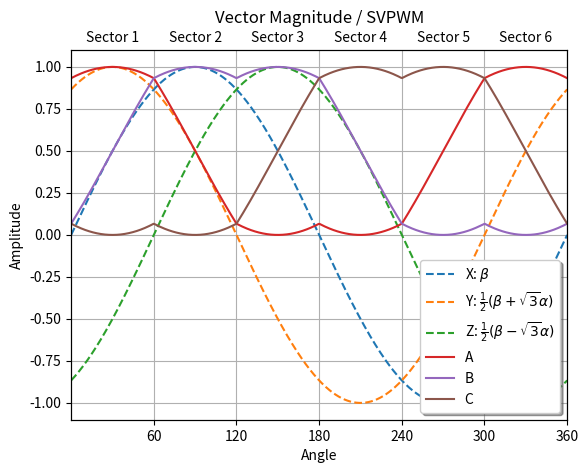

The matplotlib source for this figure:
import matplotlib.pyplot as plt
import numpy as np

theta = np.linspace(0, np.deg2rad(360), 500)
angles = [np.deg2rad(60), np.deg2rad(120), np.deg2rad(180), np.deg2rad(240), np.deg2rad(300), np.deg2rad(360)]
anglelabels = ['60', '120', '180', '240', '300', '360']

X = np.sin(theta)
Y = (np.sin(theta) + np.sqrt(3)*np.cos(theta))/2
Z = (np.sin(theta) - np.sqrt(3)*np.cos(theta))/2

#A = -Z + 0
#A[theta>np.deg2rad(60)] = z0
#A[theta>np.deg2rad(120)] = Y[theta>np.deg2rad(120)]
#A[theta>np.deg2rad(180)] = -Z[theta>np.deg2rad(180)]
#A[theta>np.deg2rad(240)] = z0
#A[theta>np.deg2rad(300)] = Y[theta>np.deg2rad(300)]

#B = theta + 0
#B[theta>0] = 0
#B[theta>np.deg2rad(60)] = Z[theta>np.deg2rad(60)]
#B[theta>np.deg2rad(120)] = X[theta>np.deg2rad(120)]
#B[theta>np.deg2rad(180)] = z0
#B[theta>np.deg2rad(240)] = Z[theta>np.deg2rad(240)]
#B[theta>np.deg2rad(300)] = Y[theta>np.deg2rad(300)]

#C = -X + 0
#C[theta>np.deg2rad(60)] = -Y[theta>np.deg2rad(60)]
#C[theta>np.deg2rad(120)] = z0
#C[theta>np.deg2rad(180)] = -X[theta>np.deg2rad(180)]
#C[theta>np.deg2rad(240)] = -Y[theta>np.deg2rad(240)]
#C[theta>np.deg2rad(300)] = z0

z0 = (1 + Z + X)/2
As1 = z0 - Z
Bs1 = z0 
Cs1 = z0 - X

As1[theta>np.deg2rad(60)] = 0
Bs1[theta>np.deg2rad(60)] = 0
Cs1[theta>np.deg2rad(60)] = 0

#As1 = np.ma.masked_where(theta>np.deg2rad(60), As1)
#Bs1 = np.ma.masked_where(theta>np.deg2rad(60), Bs1)
#Cs1 = np.ma.masked_where(theta>np.deg2rad(60), Cs1)

z0 = (1 - Z + Y)/2
As2 = z0
Bs2 = z0 + Z 
Cs2 = z0 - Y

As2[theta<np.deg2rad(60)] = 0
As2[theta>np.deg2rad(120)] = 0
Bs2[theta<np.deg2rad(60)] = 0
Bs2[theta>np.deg2rad(120)] = 0
Cs2[theta<np.deg2rad(60)] = 0
Cs2[theta>np.deg2rad(120)] = 0

z0 = (1 - X - Y)/2
As3 = z0 + Y
Bs3 = z0 + X 
Cs3 = z0

As3[theta<np.deg2rad(120)] = 0
As3[theta>np.deg2rad(180)] = 0
Bs3[theta<np.deg2rad(120)] = 0
Bs3[theta>np.deg2rad(180)] = 0
Cs3[theta<np.deg2rad(120)] = 0
Cs3[theta>np.deg2rad(180)] = 0

z0 = (1 + X + Z)/2
As4 = z0 - Z
Bs4 = z0 
Cs4 = z0 - X

As4[theta<np.deg2rad(180)] = 0
As4[theta>np.deg2rad(240)] = 0
Bs4[theta<np.deg2rad(180)] = 0
Bs4[theta>np.deg2rad(240)] = 0
Cs4[theta<np.deg2rad(180)] = 0
Cs4[theta>np.deg2rad(240)] = 0

z0 = (1 + Y - Z)/2
As5 = z0
Bs5 = z0 + Z 
Cs5 = z0 - Y

As5[theta<np.deg2rad(240)] = 0
As5[theta>np.deg2rad(300)] = 0
Bs5[theta<np.deg2rad(240)] = 0
Bs5[theta>np.deg2rad(300)] = 0
Cs5[theta<np.deg2rad(240)] = 0
Cs5[theta>np.deg2rad(300)] = 0

z0 = (1 - X - Y)/2
As6 = z0 + Y
Bs6 = z0 + X 
Cs6 = z0

As6[theta<np.deg2rad(300)] = 0
Bs6[theta<np.deg2rad(300)] = 0
Cs6[theta<np.deg2rad(300)] = 0

A = As1 + As2 + As3 + As4 + As5 + As6
B = Bs1 + Bs2 + Bs3 + Bs4 + Bs5 + Bs6
C = Cs1 + Cs2 + Cs3 + Cs4 + Cs5 + Cs6

#pltXYZ = plt.subplot(211)
plt.plot(theta, X, label = r'X: $\beta$', linestyle='--')
plt.plot(theta, Y, label = r'Y: $\frac{1}{2}(\beta + \sqrt{3}\alpha)$', linestyle='--')
plt.plot(theta, Z, label = r'Z: $\frac{1}{2}(\beta - \sqrt{3}\alpha)$', linestyle='--')
#plt.plot(theta, -X, label = r'-X', linestyle='--')
#plt.plot(theta, -Y, label = r'-Y', linestyle='--')
#plt.plot(theta, -Z, label = r'-Z', linestyle='--')

#pltABC = plt.subplot(212)
plt.plot(theta, A, label = 'A')
plt.plot(theta, B, label = 'B')
plt.plot(theta, C, label = 'C')

plt.xlim(0, np.deg2rad(360))
plt.xticks(angles, anglelabels)

plt.xlabel('Angle')
plt.ylabel('Amplitude')
plt.title('Vector Magnitude / SVPWM')
plt.grid(True)
plt.legend(loc='lower right', fancybox=True, shadow=True)

sectorcenters = [np.deg2rad(30), np.deg2rad(90), np.deg2rad(150), np.deg2rad(210), np.deg2rad(270), np.deg2rad(330)]
sectorlabels = ['Sector 1', 'Sector 2', 'Sector 3', 'Sector 4', 'Sector 5', 'Sector 6']
sectoraxes = plt.twiny()
sectoraxes.set_xticks(sectorcenters)
sectoraxes.set_xlim(0, np.deg2rad(360))
sectoraxes.set_xticklabels(sectorlabels)
sectoraxes.tick_params('x', length = 0)
#sectoraxes.xaxis.set_ticks_position('bottom')

plt.show()
